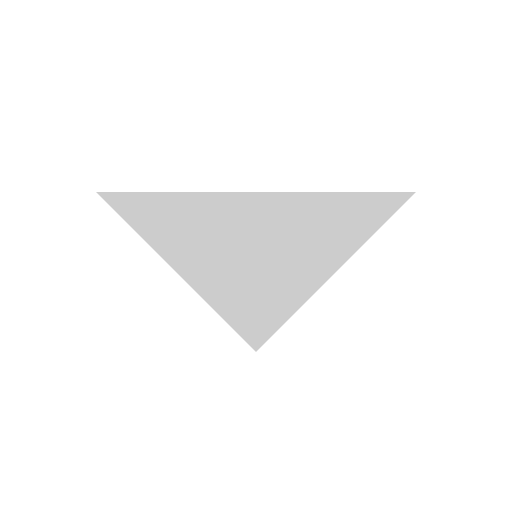
t = 0.00 s
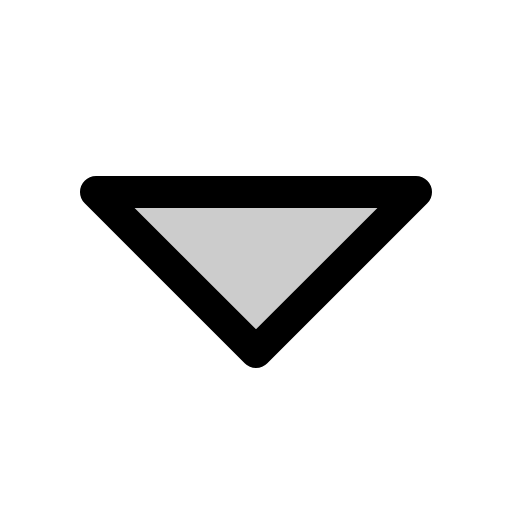
t = 0.38 s
t = 0.75 s: frame unchanged from t = 0.38 s, image omitted
t = 1.13 s: frame unchanged from t = 0.38 s, image omitted

The animated SVG that drew these frames (rendered in a browser with its animation timeline set to each time). Animation: 1 CSS @keyframes rule; one cycle of 1.50 s, repeats indefinitely.

<svg xmlns="http://www.w3.org/2000/svg" viewBox="0 0 256 256">
  <style>
    .draw-line {
      stroke-dasharray: 2000;
      stroke-dashoffset: 0;
    }
    svg:hover .draw-line {
      animation: phosphor-draw-in 1.5s ease-in-out infinite;
    }
    @keyframes phosphor-draw-in {
      0%   { stroke-dashoffset: 2000; }
      100% { stroke-dashoffset: 0; }
    }
  </style><rect width="256" height="256" fill="none"/><polygon points="208 96 128 176 48 96 208 96" opacity="0.2"/><polygon points="208 96 128 176 48 96 208 96" fill="none" stroke="currentColor" stroke-linecap="round" stroke-linejoin="round" stroke-width="16" class="draw-line" pathLength="1" style="animation-delay: 0s"/></svg>
